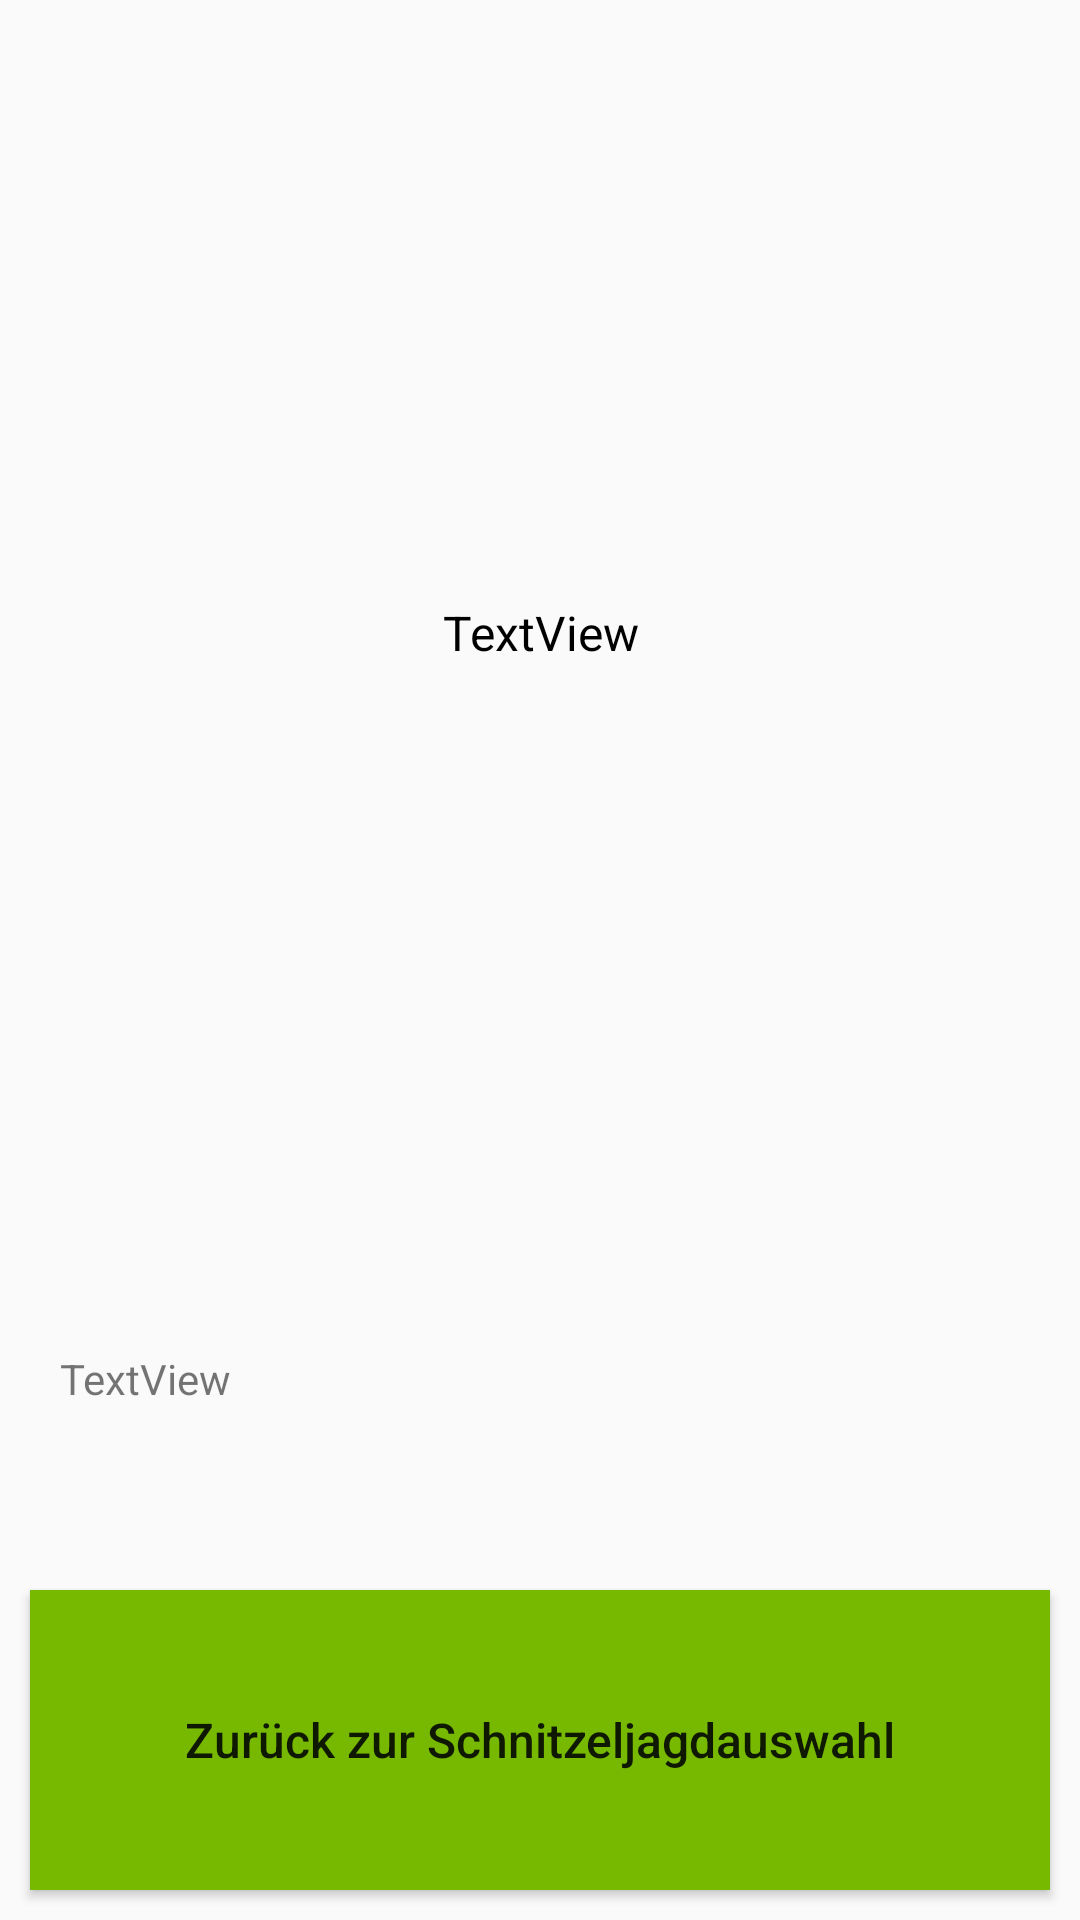

Produce the Android XML layout that renders to this screen, including the resource entries it uses.
<!-- AndroidManifest.xml: activity theme GreenActionBarTheme -->
<!-- res/layout/activity_finished_paperchase.xml -->
<?xml version="1.0" encoding="utf-8"?>
<RelativeLayout xmlns:android="http://schemas.android.com/apk/res/android"
    xmlns:app="http://schemas.android.com/apk/res-auto"
    xmlns:tools="http://schemas.android.com/tools"
    android:layout_width="match_parent"
    android:layout_height="match_parent"
    tools:context="de.htwberlin.f4.ai.ma.indoorroutefinder.paperchase.FinishedPaperchaseActivity">

    <Button
        android:id="@+id/finished_end_button"
        android:layout_width="match_parent"
        android:layout_height="100dp"
        android:background="@color/htw_green"
        android:textSize="16dp"
        android:textAllCaps="false"

        android:text="@string/finished_back_button_text"
        android:layout_alignParentBottom="true"
        android:layout_margin="10dp"/>

    <TextView
        android:id="@+id/paperchase_finished_message"
        android:layout_width="match_parent"
        android:layout_height="300dp"
        android:layout_alignBottom="@+id/paperchase_finished_time"
        android:layout_centerHorizontal="true"
        android:text="TextView"
        android:textAlignment="center"
        android:textColor="@android:color/black"
        android:textSize="16dp" />

    <TextView
        android:id="@+id/paperchase_finished_time"
        android:layout_width="match_parent"
        android:layout_height="50dp"
        android:layout_above="@+id/finished_end_button"
        android:layout_centerHorizontal="true"
        android:layout_margin="20dp"
        android:text="TextView" />
</RelativeLayout>
<!-- resources referenced by this layout -->
<resources>
  <color name="htw_green">#76B900</color>
  <string name="finished_back_button_text">Zurück zur Schnitzeljagdauswahl</string>
  <style name="GreenActionBarTheme" parent="@style/Theme.AppCompat.Light">
          <item name="android:actionBarStyle">@style/GreenActionBar</item>
      </style>
  <style name="GreenActionBar" parent="@android:style/Widget.Holo.ActionBar">
          <item name="android:background">@color/htw_green</item>
      </style>
</resources>
